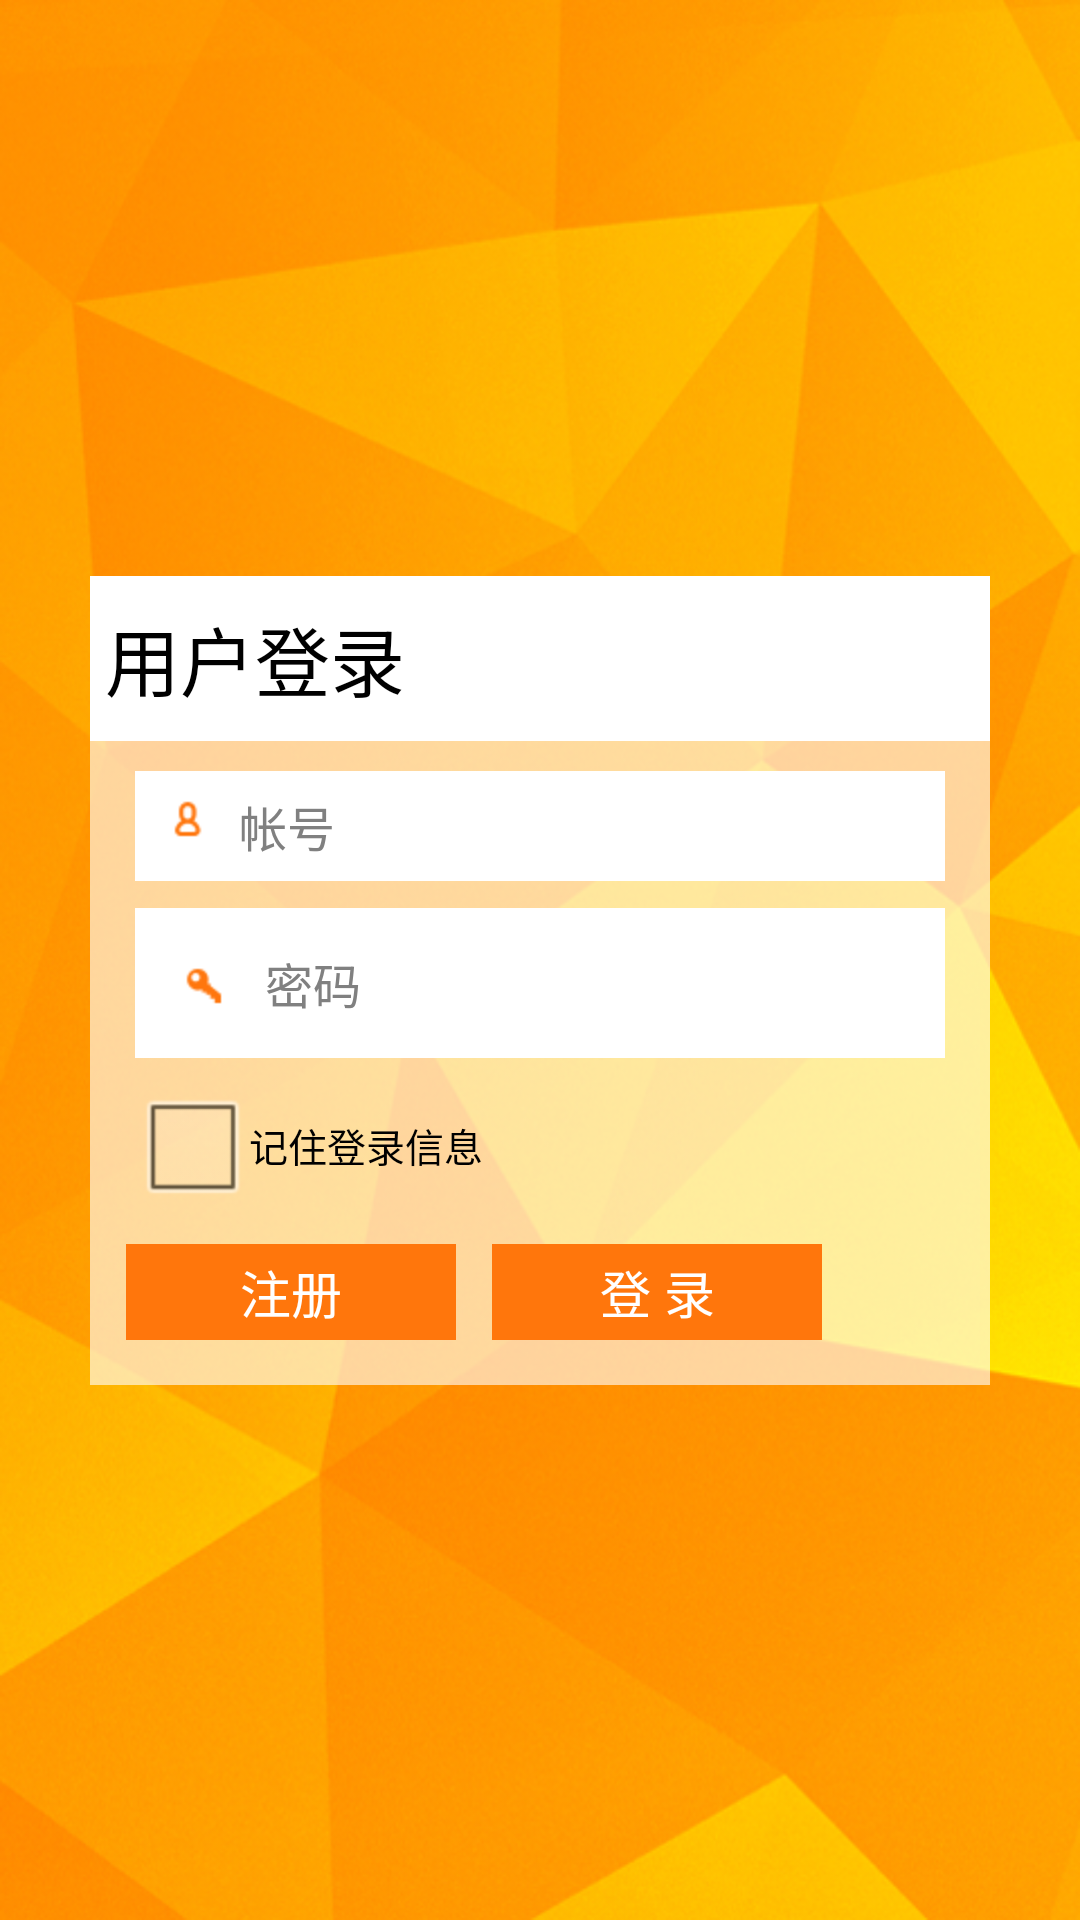

Android layout source for this screen:
<!-- AndroidManifest.xml: activity theme android:Theme.NoTitleBar -->
<!-- res/layout/activity_login.xml -->
<?xml version="1.0" encoding="utf-8"?>
<RelativeLayout xmlns:android="http://schemas.android.com/apk/res/android"
    android:layout_width="wrap_content"
    android:layout_height="match_parent"
    android:background="@drawable/qst_backmap" >

    <ViewSwitcher
        android:layout_width="fill_parent"
        android:layout_height="wrap_content"
        android:layout_centerInParent="true"
        android:paddingLeft="30.0dip"
        android:paddingRight="30.0dip"
        android:paddingTop="14.0dip" >

        <LinearLayout
            android:layout_width="fill_parent"
            android:layout_height="wrap_content"
            android:background="#9DFFFFFF"
            android:orientation="vertical" >

            <TextView
                android:layout_width="fill_parent"
                android:layout_height="55dp"
                android:paddingLeft="5.0dip"
                android:background="#FFFFFFFF"
                android:gravity="center_vertical"
                android:text="@string/userlogin"
                android:textColor="#FF000000"
                android:textSize="25sp" />

            <TableLayout
                android:layout_width="fill_parent"
                android:layout_height="wrap_content"
                android:layout_marginLeft="15.0dip"
                android:layout_marginRight="15.0dip"
                android:layout_marginTop="10.0dip" >

                <LinearLayout
                    android:layout_width="fill_parent"
                    android:layout_height="wrap_content"
                    android:background="#FFFFFFFF"
                    android:gravity="center_vertical"
                    android:padding="1dp" >

                    <ImageView
                        android:layout_width="wrap_content"
                        android:layout_height="wrap_content"
                        android:layout_marginLeft="3.0dip"
                        android:background="@drawable/login_image_user"
                        android:contentDescription="@string/login_image_des" />

                    <AutoCompleteTextView
                        android:id="@+id/login_edit_account"
                        android:layout_width="fill_parent"
                        android:layout_height="wrap_content"
                        android:layout_marginLeft="0.0dip"
                        android:layout_marginRight="0.0dip"
                        android:background="@null"
                        android:hint="@string/account"
                        android:inputType="phone"
                        android:maxLines="1"
                        android:selectAllOnFocus="true"
                        android:singleLine="true"
                        android:textSize="16sp" />
                </LinearLayout>

                <LinearLayout
                    android:layout_width="fill_parent"
                    android:layout_height="wrap_content"
                    android:layout_marginTop="9.0dip"
                    android:background="#FFFFFFFF"
                    android:gravity="center_vertical"
                    android:padding="5dp" >

                    <ImageView
                        android:layout_width="wrap_content"
                        android:layout_height="wrap_content"
                        android:layout_marginLeft="3.0dip"
                        android:background="@drawable/login_image_pwd"
                        android:contentDescription="@string/login_image_des" />

                    <EditText
                        android:id="@+id/login_edit_password"
                        android:layout_width="fill_parent"
                        android:layout_height="wrap_content"
                        android:layout_marginLeft="0.0dip"
                        android:layout_marginRight="0.0dip"
                        android:background="@null"
                        android:hint="@string/password"
                        android:inputType="textPassword"
                        android:maxLines="1"
                        android:selectAllOnFocus="true"
                        android:singleLine="true"
                        android:textSize="16sp" />
                </LinearLayout>

                <TableRow
                    android:layout_width="fill_parent"
                    android:layout_height="wrap_content"
                    android:layout_marginTop="5dp"
                    android:gravity="left" >

                    <CheckBox
                        android:id="@+id/login_check_saveuser"
                        android:layout_width="fill_parent"
                        android:layout_height="wrap_content"
                        android:layout_gravity="left|center"
                        android:checked="false"
                        android:text="@string/saveuserconfig"
                        android:textColor="#FF000000"
                        android:textSize="13sp" />
                </TableRow>
            </TableLayout>

            <LinearLayout
                android:layout_width="fill_parent"
                android:layout_height="wrap_content"
                android:layout_marginTop="9.0dip"
                android:gravity="center_vertical" 
                android:layout_marginBottom="15dp">

                <Button
                    android:id="@+id/login_btn_register"
                    android:layout_width="110dp"
                    android:layout_height="32dp"
                    android:layout_marginLeft="12dp"
                    android:background="@drawable/button_click"
                    android:gravity="center"
                    android:onClick="btn_register_OnClick"
                    android:text="@string/login_btn_register"
                    android:textColor="#ffffffff"
                    android:textSize="17.0sp"
                    android:visibility="visible" />

                <Button
                    android:id="@+id/login_btn_login"
                    style="@style/login_Font"
                    android:layout_width="110dp"
                    android:layout_height="32dp"
                    android:layout_marginLeft="12dp"
                    android:background="@drawable/button_click"
                    android:gravity="center"
                    android:onClick="btn_login_OnClick"
                    android:text="@string/login_btn_login"
                    android:textColor="#ffffffff"
                    android:textSize="17.0sp"
                    android:visibility="visible" />
            </LinearLayout>
        </LinearLayout>
    </ViewSwitcher>

</RelativeLayout>
<!-- resources referenced by this layout -->
<resources>
  <!-- drawable button_click (drawable) -->
  <?xml version="1.0" encoding="utf-8"?>
  <selector xmlns:android="http://schemas.android.com/apk/res/android" >
      <item android:state_pressed="true" android:drawable="@color/button_click_pressed"></item>
  	<item android:state_pressed="false" android:drawable="@color/button_click_normal"></item>
  </selector>
  <!-- drawable login_image_pwd: png bitmap (drawable-hdpi, 3176 bytes) -->
  <!-- drawable login_image_user: png bitmap (drawable-hdpi, 3173 bytes) -->
  <!-- drawable qst_backmap: png bitmap (drawable-hdpi, 388736 bytes) -->
  <string name="account">帐号</string>
  <string name="login_btn_login">登 录</string>
  <string name="login_btn_register">注册</string>
  <string name="login_image_des">图片信息</string>
  <string name="password">密码</string>
  <string name="saveuserconfig">记住登录信息</string>
  <string name="userlogin">用户登录</string>
  <style name="login_Font">
          <item name="android:textSize">15.0sp</item>
          <item name="android:textColor">#dd000000</item>
      </style>
  <color name="button_click_pressed">#FFF9974C</color>
  <color name="button_click_normal">#FFFF760C</color>
</resources>
